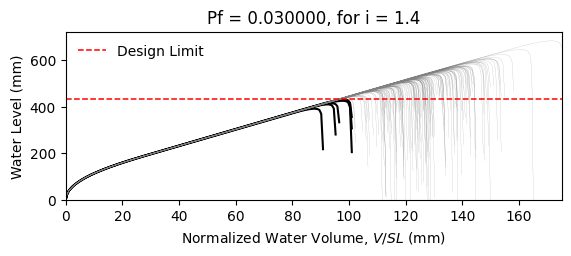

Data behind this chart, as committed beside it:
W14X22, L = 360.0 in, slope = 0.020833333333333332 in/in, dead load = 6.944444444444444e-05 kip/in…
zwlim AISC Appendix 2, zwlim DAMP, zwlim Proposed for ASCE 7, zwlim Neglect Ponding, dhnom Denver, dhnom New York, dhnom New Orleans, dh Denver, dh New York, dh New Orleans, dmax
15.16, 15.45, 13.32, 15.16, 8.16, 8.16, 8.16, 9.701, 9.701, 9.701, 22.05, Safe, 
15.16, 15.45, 13.32, 15.16, 8.16, 8.16, 8.16, 9.701, 9.701, 9.701, 19.26, Safe, 
15.16, 15.45, 13.32, 15.16, 8.16, 8.16, 8.16, 9.701, 9.701, 9.701, 18.53, Safe, 
15.16, 15.45, 13.32, 15.16, 8.16, 8.16, 8.16, 9.701, 9.701, 9.701, 21.77, Safe, 
15.16, 15.45, 13.32, 15.16, 8.16, 8.16, 8.16, 9.701, 9.701, 9.701, 18.28, Safe, 
15.16, 15.45, 13.32, 15.16, 8.16, 8.16, 8.16, 9.701, 9.701, 9.701, 26.93, Safe, 
15.16, 15.45, 13.32, 15.16, 8.16, 8.16, 8.16, 9.701, 9.701, 9.701, 20.34, Safe, 
15.16, 15.45, 13.32, 15.16, 8.16, 8.16, 8.16, 9.701, 9.701, 9.701, 18.45, Safe, 
15.16, 15.45, 13.32, 15.16, 8.16, 8.16, 8.16, 9.701, 9.701, 9.701, 21.27, Safe, 
15.16, 15.45, 13.32, 15.16, 8.16, 8.16, 8.16, 9.701, 9.701, 9.701, 19.99, Safe, 
15.16, 15.45, 13.32, 15.16, 8.16, 8.16, 8.16, 9.701, 9.701, 9.701, 17.63, Safe, 
15.16, 15.45, 13.32, 15.16, 8.16, 8.16, 8.16, 9.701, 9.701, 9.701, 17.02, Safe, 
15.16, 15.45, 13.32, 15.16, 8.16, 8.16, 8.16, 9.701, 9.701, 9.701, 21.46, Safe, 
15.16, 15.45, 13.32, 15.16, 8.16, 8.16, 8.16, 9.701, 9.701, 9.701, 18.86, Safe, 
15.16, 15.45, 13.32, 15.16, 8.16, 8.16, 8.16, 9.701, 9.701, 9.701, 21.86, Safe, 
15.16, 15.45, 13.32, 15.16, 8.16, 8.16, 8.16, 9.701, 9.701, 9.701, 19.86, Safe, 
15.16, 15.45, 13.32, 15.16, 8.16, 8.16, 8.16, 9.701, 9.701, 9.701, 20.52, Safe, 
15.16, 15.45, 13.32, 15.16, 8.16, 8.16, 8.16, 9.701, 9.701, 9.701, 22.45, Safe, 
15.16, 15.45, 13.32, 15.16, 8.16, 8.16, 8.16, 9.701, 9.701, 9.701, 18.39, Safe, 
15.16, 15.45, 13.32, 15.16, 8.16, 8.16, 8.16, 9.701, 9.701, 9.701, 19.33, Safe, 
15.16, 15.45, 13.32, 15.16, 8.16, 8.16, 8.16, 9.701, 9.701, 9.701, 18.3, Safe, 
15.16, 15.45, 13.32, 15.16, 8.16, 8.16, 8.16, 9.701, 9.701, 9.701, 21.69, Safe, 
15.16, 15.45, 13.32, 15.16, 8.16, 8.16, 8.16, 9.701, 9.701, 9.701, 22.57, Safe, 
15.16, 15.45, 13.32, 15.16, 8.16, 8.16, 8.16, 9.701, 9.701, 9.701, 20.09, Safe, 
15.16, 15.45, 13.32, 15.16, 8.16, 8.16, 8.16, 9.701, 9.701, 9.701, 19.21, Safe, 
15.16, 15.45, 13.32, 15.16, 8.16, 8.16, 8.16, 9.701, 9.701, 9.701, 16.95, Fail, 
15.16, 15.45, 13.32, 15.16, 8.16, 8.16, 8.16, 9.701, 9.701, 9.701, 21.16, Safe, 
15.16, 15.45, 13.32, 15.16, 8.16, 8.16, 8.16, 9.701, 9.701, 9.701, 20.85, Safe, 
15.16, 15.45, 13.32, 15.16, 8.16, 8.16, 8.16, 9.701, 9.701, 9.701, 18.47, Safe, 
15.16, 15.45, 13.32, 15.16, 8.16, 8.16, 8.16, 9.701, 9.701, 9.701, 23.29, Safe, 
15.16, 15.45, 13.32, 15.16, 8.16, 8.16, 8.16, 9.701, 9.701, 9.701, 20.47, Safe, 
15.16, 15.45, 13.32, 15.16, 8.16, 8.16, 8.16, 9.701, 9.701, 9.701, 21.19, Safe, 
15.16, 15.45, 13.32, 15.16, 8.16, 8.16, 8.16, 9.701, 9.701, 9.701, 19.03, Safe, 
15.16, 15.45, 13.32, 15.16, 8.16, 8.16, 8.16, 9.701, 9.701, 9.701, 22.61, Safe, 
15.16, 15.45, 13.32, 15.16, 8.16, 8.16, 8.16, 9.701, 9.701, 9.701, 21.51, Safe, 
15.16, 15.45, 13.32, 15.16, 8.16, 8.16, 8.16, 9.701, 9.701, 9.701, 18.4, Safe, 
15.16, 15.45, 13.32, 15.16, 8.16, 8.16, 8.16, 9.701, 9.701, 9.701, 20.82, Safe, 
15.16, 15.45, 13.32, 15.16, 8.16, 8.16, 8.16, 9.701, 9.701, 9.701, 21.17, Safe, 
15.16, 15.45, 13.32, 15.16, 8.16, 8.16, 8.16, 9.701, 9.701, 9.701, 22.06, Safe, 
15.16, 15.45, 13.32, 15.16, 8.16, 8.16, 8.16, 9.701, 9.701, 9.701, 17.82, Safe, 
15.16, 15.45, 13.32, 15.16, 8.16, 8.16, 8.16, 9.701, 9.701, 9.701, 22.52, Safe, 
15.16, 15.45, 13.32, 15.16, 8.16, 8.16, 8.16, 9.701, 9.701, 9.701, 19.04, Safe, 
15.16, 15.45, 13.32, 15.16, 8.16, 8.16, 8.16, 9.701, 9.701, 9.701, 19.99, Safe, 
15.16, 15.45, 13.32, 15.16, 8.16, 8.16, 8.16, 9.701, 9.701, 9.701, 19.51, Safe, 
15.16, 15.45, 13.32, 15.16, 8.16, 8.16, 8.16, 9.701, 9.701, 9.701, 22.27, Safe, 
15.16, 15.45, 13.32, 15.16, 8.16, 8.16, 8.16, 9.701, 9.701, 9.701, 17.42, Safe, 
15.16, 15.45, 13.32, 15.16, 8.16, 8.16, 8.16, 9.701, 9.701, 9.701, 20.33, Safe, 
15.16, 15.45, 13.32, 15.16, 8.16, 8.16, 8.16, 9.701, 9.701, 9.701, 19.03, Safe, 
15.16, 15.45, 13.32, 15.16, 8.16, 8.16, 8.16, 9.701, 9.701, 9.701, 20.39, Safe, 
15.16, 15.45, 13.32, 15.16, 8.16, 8.16, 8.16, 9.701, 9.701, 9.701, 18.59, Safe, 
15.16, 15.45, 13.32, 15.16, 8.16, 8.16, 8.16, 9.701, 9.701, 9.701, 21.72, Safe, 
15.16, 15.45, 13.32, 15.16, 8.16, 8.16, 8.16, 9.701, 9.701, 9.701, 16.34, Fail, 
15.16, 15.45, 13.32, 15.16, 8.16, 8.16, 8.16, 9.701, 9.701, 9.701, 20.44, Safe, 
15.16, 15.45, 13.32, 15.16, 8.16, 8.16, 8.16, 9.701, 9.701, 9.701, 19.01, Safe, 
15.16, 15.45, 13.32, 15.16, 8.16, 8.16, 8.16, 9.701, 9.701, 9.701, 23.17, Safe, 
15.16, 15.45, 13.32, 15.16, 8.16, 8.16, 8.16, 9.701, 9.701, 9.701, 18.91, Safe, 
15.16, 15.45, 13.32, 15.16, 8.16, 8.16, 8.16, 9.701, 9.701, 9.701, 20, Safe, 
15.16, 15.45, 13.32, 15.16, 8.16, 8.16, 8.16, 9.701, 9.701, 9.701, 18.88, Safe, 
15.16, 15.45, 13.32, 15.16, 8.16, 8.16, 8.16, 9.701, 9.701, 9.701, 17.1, Safe, 
... 142 more rows
